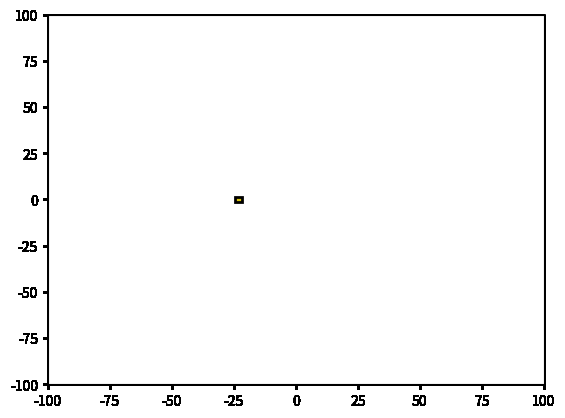

Python code for this plot:
import matplotlib.pyplot as plt
from matplotlib.path import Path
import matplotlib.patches as patches
import numpy
import random as rd

#prederteminated array
#lista_loc_eixo_x = [-10,-5,0,5]
#lista_loc_eixo_y = [1,1,1,1]

#random array
lista_loc_eixo_x = []
lista_loc_eixo_y = []

for x in range(100):
    lista_loc_eixo_x.append(rd.randint(-100,100))
    lista_loc_eixo_y.append(rd.randint(-100,100))


lado = 3/2
fig = plt.figure()

for x in range(len(lista_loc_eixo_x)):
    verts = [
    (lista_loc_eixo_x[x]-lado,lista_loc_eixo_y[x]-lado), # left, bottom
    (lista_loc_eixo_x[x]-lado,lista_loc_eixo_y[x]+lado), # left, top
    (lista_loc_eixo_x[x]+lado,lista_loc_eixo_y[x]+lado), # right, top
    (lista_loc_eixo_x[x]+lado,lista_loc_eixo_y[x]-lado), # right, bottom
    (0., 0.), # ignored
    ]
    codes = [Path.MOVETO,
             Path.LINETO,
             Path.LINETO,
             Path.LINETO,
             Path.CLOSEPOLY,
             ]
    path = Path(verts, codes)
    
    ax = fig.add_subplot(111)
    patch = patches.PathPatch(path, facecolor=numpy.random.rand(3,), lw=2)
    ax.add_patch(patch)
    ax.set_xlim(-100,100)
    ax.set_ylim(-100,100)


plt.show()
    
